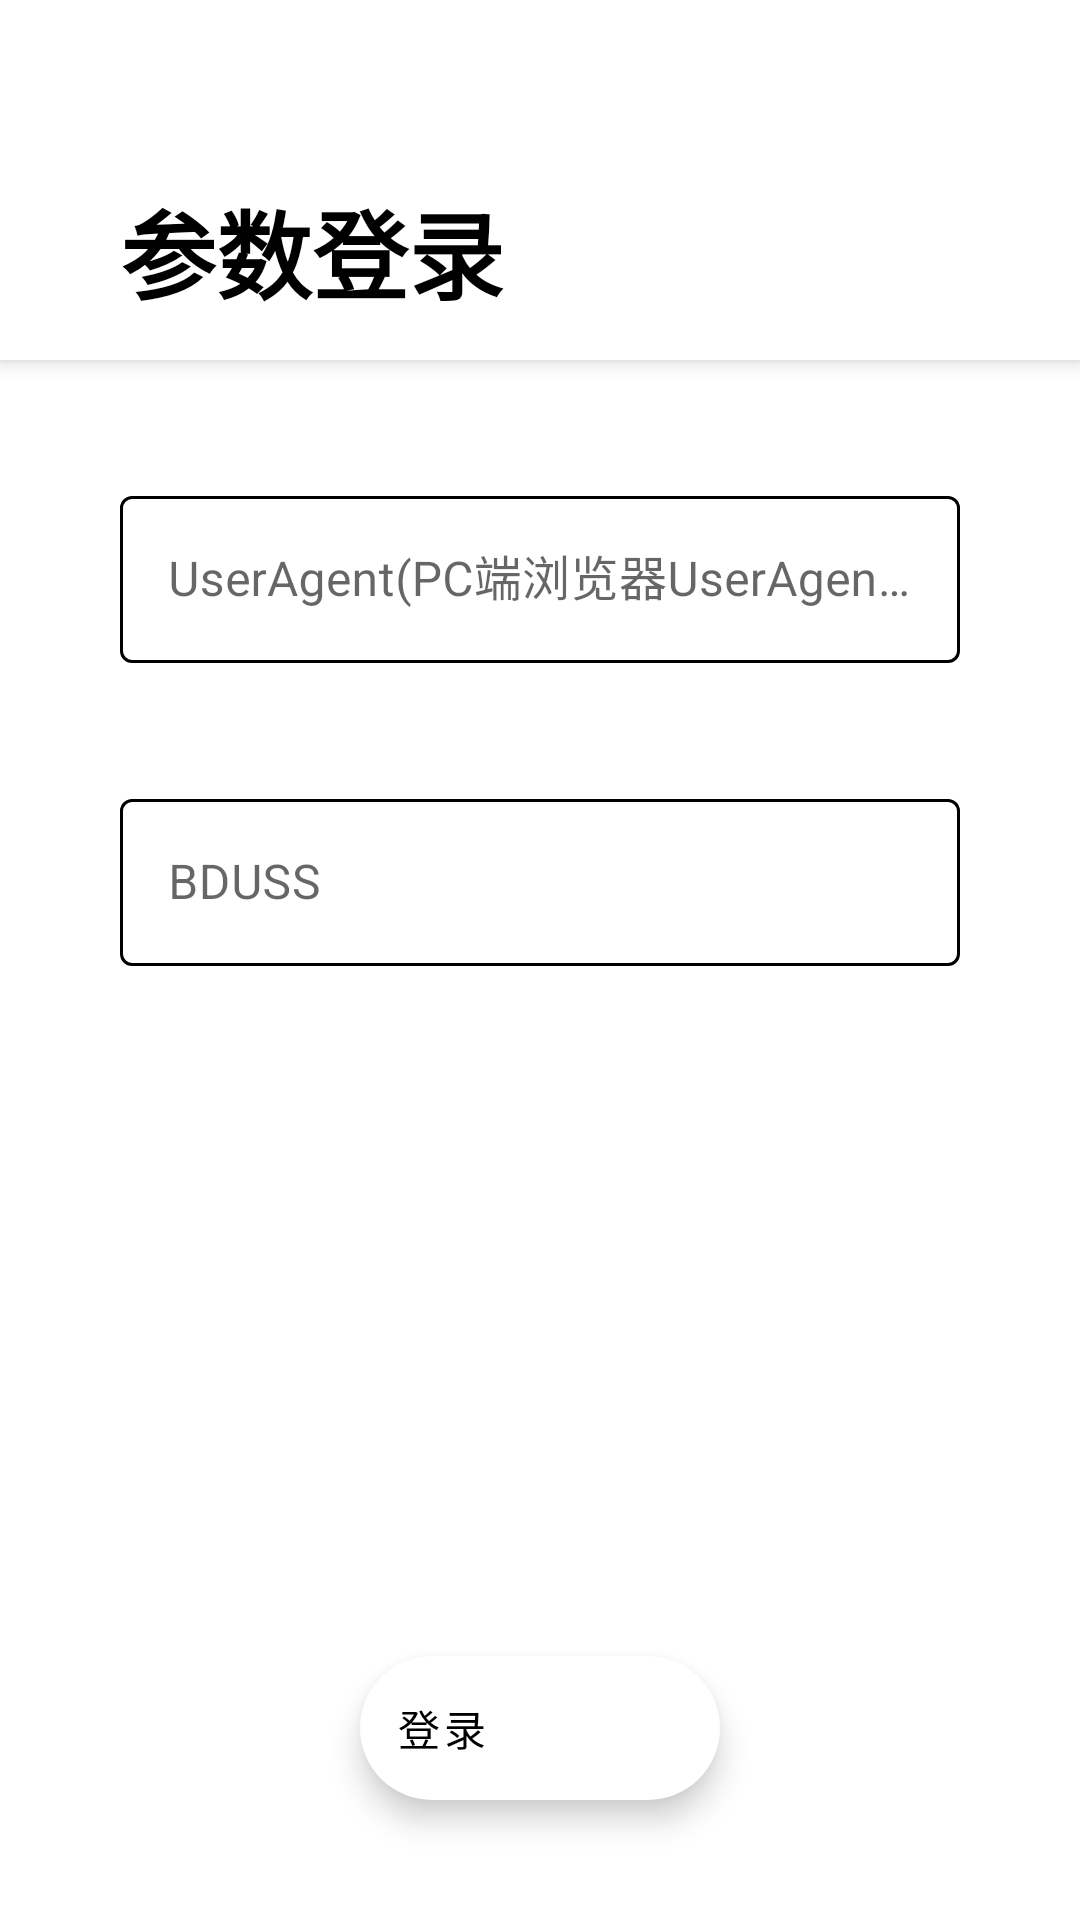

This screen was rendered from an Android layout file. Write that file and the resources it references.
<!-- AndroidManifest.xml: application theme Theme.AcmeZone -->
<!-- res/layout/activity_tieba_login_by_parameter.xml -->
<?xml version="1.0" encoding="utf-8"?>
<androidx.coordinatorlayout.widget.CoordinatorLayout xmlns:android="http://schemas.android.com/apk/res/android"
    xmlns:app="http://schemas.android.com/apk/res-auto"
    xmlns:tools="http://schemas.android.com/tools"


    android:layout_width="match_parent"
    android:layout_height="match_parent">

    <com.google.android.material.appbar.AppBarLayout
        android:id="@+id/tieba_login_parameter_app_appbar"

        android:layout_width="match_parent"
        android:layout_height="wrap_content">

        <com.google.android.material.appbar.CollapsingToolbarLayout
            android:layout_width="match_parent"
            android:layout_height="match_parent"
            app:contentScrim="?attr/colorPrimary"
            app:layout_scrollFlags="noScroll"

            app:toolbarId="@+id/toolbar">

            <LinearLayout
                android:layout_width="match_parent"
                android:layout_height="wrap_content"
                android:orientation="vertical">

                <RelativeLayout
                    android:layout_width="match_parent"
                    android:layout_height="60dp">

                    <ImageView
                        android:id="@+id/tieba_login_parameter_imageView_back"
                        android:layout_width="wrap_content"
                        android:layout_height="wrap_content"
                        android:layout_centerVertical="true"
                        android:layout_marginStart="40dp"
                        android:src="@drawable/appbar_ic_back"
                        tools:ignore="ContentDescription" />
                </RelativeLayout>

                <RelativeLayout
                    android:layout_width="match_parent"
                    android:layout_height="60dp">

                    <TextView
                        android:id="@+id/tieba_login_parameter_textView_welcome"
                        android:layout_width="wrap_content"
                        android:layout_height="wrap_content"
                        android:layout_marginStart="40dp"
                        android:text="参数登录"
                        android:textColor="@color/black"
                        android:textSize="32sp"
                        android:textStyle="bold" />
                </RelativeLayout>
            </LinearLayout>

        </com.google.android.material.appbar.CollapsingToolbarLayout>
    </com.google.android.material.appbar.AppBarLayout>

    <androidx.core.widget.NestedScrollView
        android:layout_width="match_parent"
        android:layout_height="match_parent"
        android:fillViewport="true"
        app:layout_behavior="com.google.android.material.appbar.AppBarLayout$ScrollingViewBehavior">

        <androidx.constraintlayout.widget.ConstraintLayout
            android:layout_width="match_parent"
            android:layout_height="match_parent"
            tools:context=".Activity.ActivityTieBaLoginByParameter">

            <com.google.android.material.textfield.TextInputLayout
                android:id="@+id/tieba_login_parameter_outlinedTextField_userAgent"
                style="@style/Widget.MaterialComponents.TextInputLayout.OutlinedBox"
                android:layout_width="match_parent"
                android:layout_height="wrap_content"
                android:layout_marginLeft="40dp"
                android:layout_marginTop="40dp"
                android:layout_marginRight="40dp"
                android:hint="UserAgent(PC端浏览器UserAgent,必填)"
                app:boxStrokeColor="@color/mPurple"
                app:hintTextColor="@color/mPurple"
                app:layout_constraintLeft_toLeftOf="parent"
                app:layout_constraintTop_toTopOf="parent">

                <com.google.android.material.textfield.TextInputEditText
                    android:id="@+id/tieba_login_parameter_textInputEditText_userAgent"
                    android:layout_width="match_parent"
                    android:layout_height="wrap_content" />

            </com.google.android.material.textfield.TextInputLayout>

            <com.google.android.material.textfield.TextInputLayout
                android:id="@+id/tieba_login_parameter_outlinedTextField_BDUSS"
                style="@style/Widget.MaterialComponents.TextInputLayout.OutlinedBox"
                android:layout_width="match_parent"
                android:layout_height="wrap_content"
                android:layout_marginLeft="40dp"
                android:layout_marginTop="40dp"
                android:layout_marginRight="40dp"
                android:hint="BDUSS"
                app:boxStrokeColor="@color/mPurple"
                app:hintTextColor="@color/mPurple"
                app:layout_constraintLeft_toLeftOf="parent"
                app:layout_constraintTop_toBottomOf="@id/tieba_login_parameter_outlinedTextField_userAgent">

                <com.google.android.material.textfield.TextInputEditText
                    android:id="@+id/tieba_login_parameter_textInputEditText_BDUSS"
                    android:layout_width="match_parent"
                    android:layout_height="wrap_content" />

            </com.google.android.material.textfield.TextInputLayout>

        </androidx.constraintlayout.widget.ConstraintLayout>

    </androidx.core.widget.NestedScrollView>

    <com.google.android.material.floatingactionbutton.ExtendedFloatingActionButton
        android:id="@+id/tieba_login_parameter_floatingActionButton"
        android:layout_width="wrap_content"
        android:layout_height="wrap_content"
        android:layout_gravity="bottom|center_horizontal"
        android:layout_margin="40dp"
        android:text="登录"
        app:backgroundTint="@color/white"
        app:icon="@drawable/login_ic_login" />


</androidx.coordinatorlayout.widget.CoordinatorLayout>
<!-- resources referenced by this layout -->
<resources>
  <color name="black">#FF000000</color>
  <color name="mPurple">#6200ee</color>
  <color name="white">#FFFFFFFF</color>
  <style name="Theme.AcmeZone" parent="Theme.MaterialComponents.DayNight.NoActionBar">
          
          <item name="colorPrimary">@color/white</item>
          <item name="colorPrimaryVariant">@color/white</item>
          <item name="colorOnPrimary">@color/white</item>
          
          <item name="colorSecondary">@color/teal_200</item>
          <item name="colorSecondaryVariant">@color/teal_700</item>
          <item name="colorOnSecondary">@color/black</item>
          
          <item name="android:statusBarColor" tools:targetApi="l">?attr/colorPrimaryVariant</item>
          <item name="android:windowLightStatusBar">true</item>
          
      </style>
  <color name="teal_200">#FF03DAC5</color>
  <color name="teal_700">#FF018786</color>
</resources>
